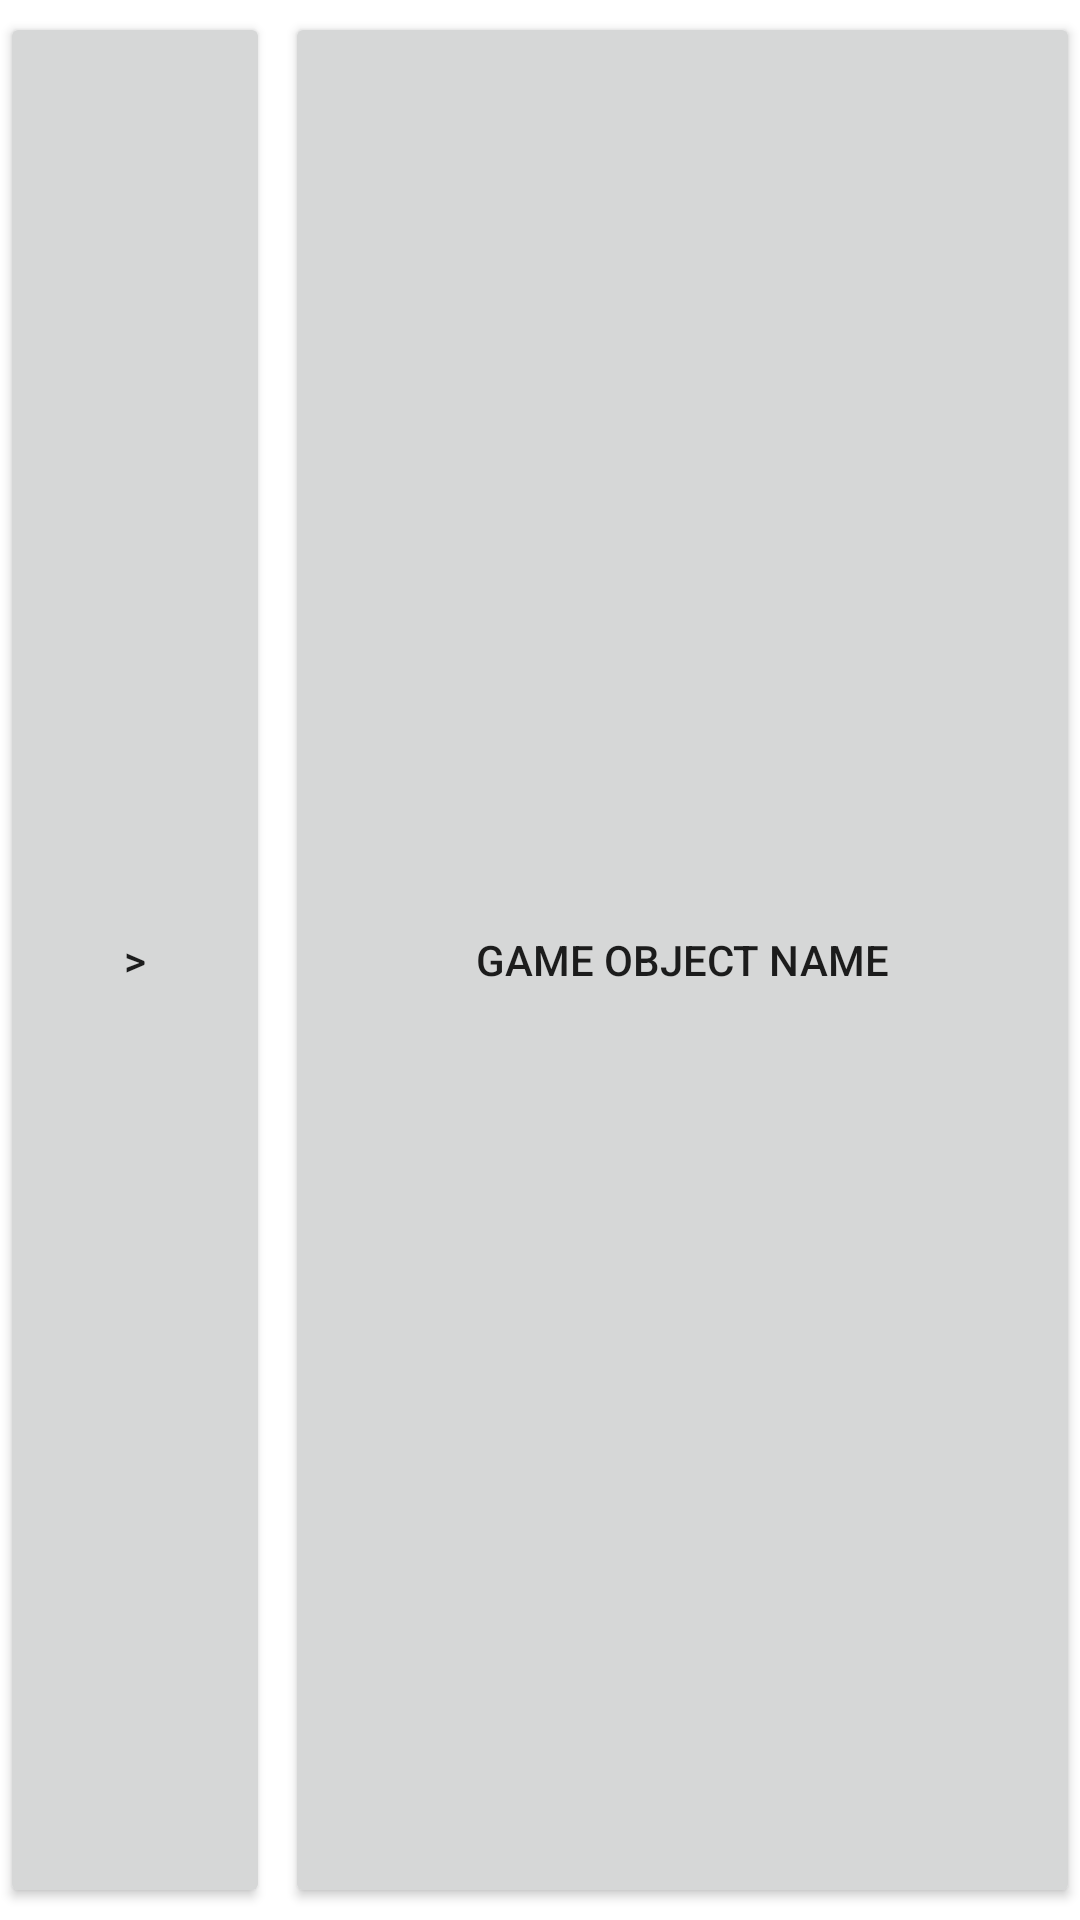

Write the Android layout XML for this screen, with the resource values it uses.
<!-- AndroidManifest.xml: application theme Theme.MossyMobile -->
<!-- res/layout/gameobjectdata.xml -->
<?xml version="1.0" encoding="utf-8"?>
<LinearLayout xmlns:android="http://schemas.android.com/apk/res/android"
    xmlns:app="http://schemas.android.com/apk/res-auto"
    xmlns:tools="http://schemas.android.com/tools"
    android:id="@+id/showChildren"
    android:layout_width="match_parent"
    android:layout_height="wrap_content"
    android:orientation="horizontal"
    android:paddingVertical="4sp">

    <Button
        android:id="@+id/gameObjectChildren"
        android:layout_width="match_parent"
        android:layout_height="match_parent"
        android:layout_weight="3"
        android:text=">" />

    <Button
        android:id="@+id/gameObjectName"
        android:layout_width="match_parent"
        android:layout_height="match_parent"
        android:layout_marginLeft="5sp"
        android:layout_weight="1"
        android:text="Game Object Name" />
</LinearLayout>
<!-- resources referenced by this layout -->
<resources>
  <style name="Theme.MossyMobile" parent="Theme.MaterialComponents.DayNight.DarkActionBar">
          
          <item name="colorPrimary">@color/purple_500</item>
          <item name="colorPrimaryVariant">@color/purple_700</item>
          <item name="colorOnPrimary">@color/white</item>
          
          <item name="colorSecondary">@color/teal_200</item>
          <item name="colorSecondaryVariant">@color/teal_700</item>
          <item name="colorOnSecondary">@color/black</item>
          
          <item name="android:statusBarColor">?attr/colorPrimaryVariant</item>
          
      </style>
  <color name="purple_500">#FF6200EE</color>
  <color name="purple_700">#FF3700B3</color>
  <color name="white">#FFFFFFFF</color>
  <color name="teal_200">#FF03DAC5</color>
  <color name="teal_700">#FF018786</color>
  <color name="black">#FF000000</color>
</resources>
